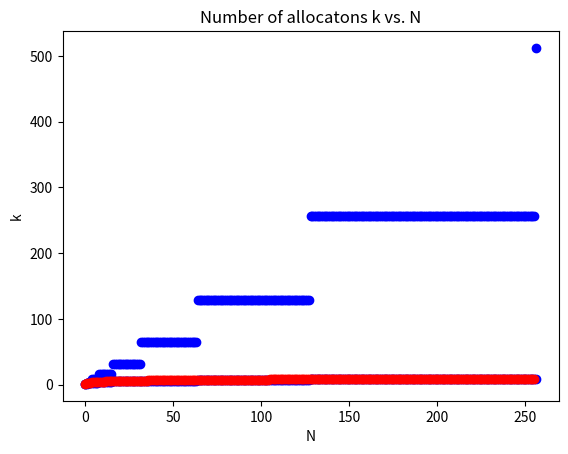

Python code for this plot:
"""This module provides a Python list implementation for purposes of
illustration."""

from __future__ import annotations  # allows __eq__, __add__, etc. to take Fraction as a type hint.
import numpy


class CircularBuffer:
    """
    CircularBuffer implements a doubly-ended queue with O(1) pushes and pops
    from either end.This is just for illustration purposes.
    """

    def __init__(self):
        """
        create empty circular buffer.
        """
        self._begin = 0
        self._end = 0
        self._n = 0
        self._cap = 1
        self._arr = numpy.empty(self._cap, dtype=object)

    def _grow(self, new_cap=None):
        """
        Increase capacity of the circular buffer.
        :param new_cap: capacity of the circular buffer after _grow() or double
                        the current capacity if new_cap not passed.
        :return: None
        """
        if new_cap is None:
            new_cap = self._cap * 2
        assert new_cap > self._cap
        newarr = numpy.empty(new_cap, dtype=object)

        # copy takes O(n).
        for i in range(self._n):
            j = (self._begin + i) % self._cap
            newarr[i] = self._arr[j]

        self._arr = newarr
        self._begin = 0
        self._end = self._n
        self._cap = new_cap

    def push_back(self, x: object):
        """
        Append an object to the back of the circular buffer.
        Takes amortized O(1).
        :param x: object to append
        :return: None
        """
        if self._n == self._cap-1:
            self._grow()

        self._arr[self._end] = x
        self._end = (self._end + 1) % self._cap
        self._n += 1

    def push_front(self, x: object):
        """
        Prepend an object to the circular buffer.
        Takes amortized O(1).
        :param x: object to prepend
        :return: None
        """
        if self._n == self._cap-1:
            self._grow()

        self._begin = (self._begin -1) % self._cap
        self._arr[self._begin] = x
        self._n += 1

    def pop_front(self) -> object:
        """
        Remove and return object at front of the circular buffer.
        Takes O(1).
        :return: object previously at front of the circular buffer.
        """
        if self._n == 0:
            raise IndexError
        x = self._arr[self._begin]
        self._arr[self._begin] = None
        self._begin = (self._begin + 1) % self._cap
        self._n -= 1
        return x

    def pop_back(self) -> object:
        """
        Remove and return object at back of the circular buffer.
        Takes O(1).
        :return: object previously at back of the circular buffer.
        """
        if self._n == 0:
            raise IndexError
        self._end = (self._end - 1) % self._cap
        x = self._arr[self._end]
        self._arr[self._end] = None
        self._n -= 1
        return x

    def __len__(self) -> int:
        """
        The number of objects in the circular buffer differs
        from the capacity.  Capacity refers to the amount
        of memory allocated to store objects.
        :return: number of objects in the circular buffer.
        """
        return self._n

    def capacity(self) -> int:
        """
        :return: how many objects for which memory has been alllocated.
        """
        return len(self._arr)

    def reserve(self, capacity: int):
        """
        Reserves (pre-allocates) room for objects to avoid the overhead
        of growing multiple times when you know how many objects you are
        likely to push to the front or back.

        If you plan to reserve, you may want to temporarily disable garbage
        collection while pushing to either end to avoid performing
        unnecessary mark-and-sweeps.

        :param capacity: new capacity of the circular buffer.
        :return: circular buffer with new capacity.
        """
        if capacity < self._n:
            raise ValueError("Cannot reserve less than the number of items in the buffer.")
        self._grow(capacity)

    def __getitem__(self, index: int) -> object:
        """
        Return the ith object in the circular buffer.  This does not
        remove the object.  This takes O(1) time.
        :param index: index of object to return.
        :return: object at given index.
        """
        if index >= self._n or index < -self._n:
            raise IndexError
        if index < 0:
            index = (self._end + index) % self._cap
        else:
            index = (self._begin + index) % self._cap
        return self._arr[index]

    # didn't implement __setitem__ but the implementation is similar
    # and is O(1).


if __name__ == "__main__":
    import matplotlib.pyplot as plt
    import math
    from random import randint

    N = 256

    def sweep_n(n:int) -> list:
        x = CircularBuffer()
        caps = []
        caps.append(x.capacity())
        for i in range(n):
            x.push_back(randint(0, 100000))
            caps.append(x.capacity())
        return caps

    def main():
        global N

        # For illustrative purposes, plot capacity as a function of the
        # number of objects N in the circular buffer.
        cap_list = sweep_n(N)
        plt.scatter(range(0, N+1), cap_list, color="blue")

        plt.title('Capacity vs. N')
        plt.xlabel('N')
        plt.ylabel('Capacity')

        plt.show()

        k_list = [1]
        k = 0  # number of increments
        for i in range(1, N+1):
            if cap_list[i] > cap_list[i-1]:
                k += 1
            k_list.append(k)
        plt.scatter(range(0, N+1), k_list, color="blue")

        log_list = []
        for i in range(1, N+1):
            log_list.append(1+math.log2(i))
        plt.scatter(range(0, N), log_list, color="red")

        plt.title('Number of allocatons k vs. N')
        plt.xlabel('N')
        plt.ylabel('k')

        plt.show()


    main()
